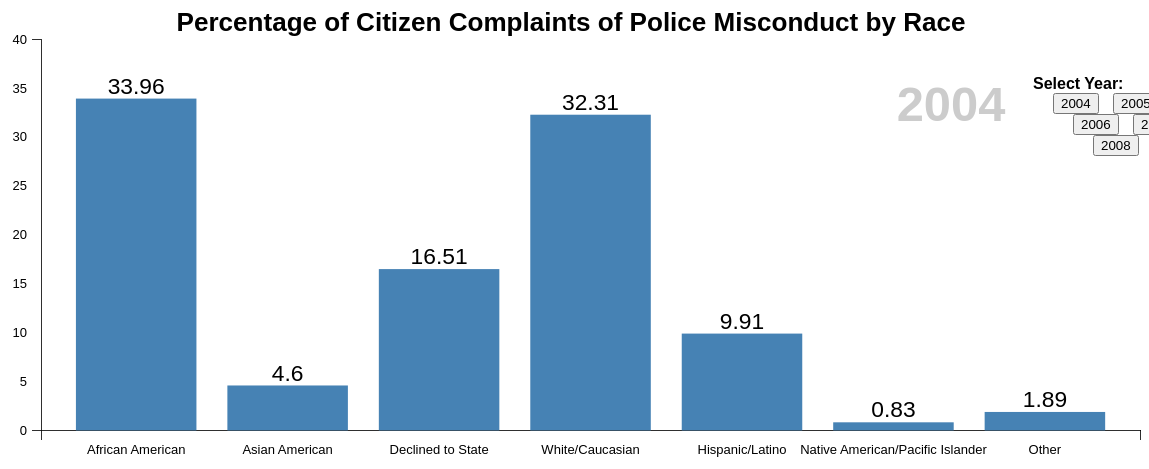
D3 v3 page, settled after 480 driven frames (8 s of simulated time); the page loaded 1 data file(s).


    var margin = {top:20, right:0, bottom:40, left:25}
        width  = 700,
        height = 300;

    var svg = d3.select("body")
        .append("svg")
        .attr("width", "100%")
        .attr("height", "100%")
        .attr("viewBox", "0 0 " + width + " " + height);

    var yScale = d3.scale.linear()
        .range([height - margin.top - margin.bottom, 0]);

    var xScale = d3.scale.ordinal()
        .rangeRoundBands([0, width - margin.right - margin.left], .2);

    svg.append("text")
        .attr("id", "yLabel")
        .attr("text-anchor", "start")
        .attr("x", 550)
        .attr("y", 70)
        .text("2004")

    var xAxis = d3.svg.axis()
        .scale(xScale)
        .orient("bottom")
        .ticks(7)

    var yAxis = d3.svg.axis()
        .scale(yScale)
        .orient("left")
        .ticks(7)

    d3.json("complaintdata.json", function(error, data){
        data = data.map(function(d){ 
            d["Percentage"] = +d["Percentage"]; 
            return d;
            });
      
    // data.sort(function(a,b){ return b.Percentage - a.Percentage; });

    yScale.domain([0, 40]);
    xScale.domain(data.map(function(d){ return d["Race"]; }));


        //adding y axis to the left of the chart
    svg.append("g")
        .attr("class", "y axis")
        .attr("transform", "translate(" + margin.left + "," + margin.top + ")")
        .call(yAxis);

    //adding x axis to the bottom of chart
    svg.append("g")
        .attr("class", "x axis")
        .attr("transform", "translate(" + margin.left + "," + (height - margin.bottom) + ")")
        .call(xAxis);

    svg.append("g")
        .attr("transform", "translate(" + margin.left + "," + margin.top + ")")
        .selectAll(".bar")
        .data(data.filter(function (d) { return (d.Year==2004); }))
        .enter()
        .append("rect")
        .attr("class", "bar")
        .attr("x", function(d){ return xScale(d["Race"]); })
        .attr("y", function(d){ return yScale(d["Percentage"]); })
        .attr("height", function(d){ return height - margin.top - margin.bottom - yScale(d["Percentage"]); })
        .attr("width", function(d){ return xScale.rangeBand(); });


    svg.append("g")
        .attr("transform", "translate(" + margin.left + "," + margin.top + ")")
        .selectAll(".textlabel")
        .data(data.filter(function (d) { return (d.Year==2004); }))
        .enter()
        .append("text")
        .attr("class", "textlabel")
        .attr("x", function(d){ return xScale(d["Race"]) + (xScale.rangeBand()/2); })
        .attr("y", function(d){ return yScale(d["Percentage"]) - 3; })
        .text(function(d){ return d3.format(".")(d["Percentage"]); });

    d3.select("#y2004").on("click", function() {
        svg.selectAll(".bar")
            .data(data.filter(function (d) { return (d.Year==2004); }))
            .transition()
            .duration(1000)
            .attr("x", function(d){ return xScale(d["Race"]); })
            .attr("y", function(d){ return yScale(d["Percentage"]); })
            .attr("height", function(d){ return height - margin.top - margin.bottom - yScale(d["Percentage"]); })
            .attr("width", function(d){ return xScale.rangeBand(); });
        svg.selectAll(".textlabel")
            .data(data.filter(function (d) { return (d.Year==2004); }))
            .transition()
            .duration(1000)
            .attr("x", function(d){ return xScale(d["Race"]) + (xScale.rangeBand()/2); })
            .attr("y", function(d){ return yScale(d["Percentage"]) - 3; })
            .text(function(d){ return d3.format(".")(d["Percentage"]); });
        svg.select("#yLabel")
            .text("2004")
             });

    d3.select("#y2005").on("click", function() {
        svg.selectAll(".bar")
            .data(data.filter(function (d) { return (d.Year==2005); }))
            .transition()
            .duration(1000)
            .attr("x", function(d){ return xScale(d["Race"]); })
            .attr("y", function(d){ return yScale(d["Percentage"]); })
            .attr("height", function(d){ return height - margin.top - margin.bottom - yScale(d["Percentage"]); })
            .attr("width", function(d){ return xScale.rangeBand(); })
        svg.selectAll(".textlabel")
            .data(data.filter(function (d) { return (d.Year==2005); }))
            .transition()
            .duration(1000)
            .attr("x", function(d){ return xScale(d["Race"]) + (xScale.rangeBand()/2); })
            .attr("y", function(d){ return yScale(d["Percentage"]) - 3; })
            .text(function(d){ return d3.format(".")(d["Percentage"]); });
        svg.select("#yLabel")
            .text("2005")
             });

    d3.select("#y2006").on("click", function() {
        svg.selectAll(".bar")
            .data(data.filter(function (d) { return (d.Year==2006); }))
            .transition()
            .duration(1000)
            .attr("x", function(d){ return xScale(d["Race"]); })
            .attr("y", function(d){ return yScale(d["Percentage"]); })
            .attr("height", function(d){ return height - margin.top - margin.bottom - yScale(d["Percentage"]); })
            .attr("width", function(d){ return xScale.rangeBand(); })
        svg.selectAll(".textlabel")
            .data(data.filter(function (d) { return (d.Year==2006); }))
            .transition()
            .duration(1000)
            .attr("x", function(d){ return xScale(d["Race"]) + (xScale.rangeBand()/2); })
            .attr("y", function(d){ return yScale(d["Percentage"]) - 3; })
            .text(function(d){ return d3.format(".")(d["Percentage"]); });
        svg.select("#yLabel")
            .text("2006")
             });

    d3.select("#y2007").on("click", function() {
        svg.selectAll(".bar")
            .data(data.filter(function (d) { return (d.Year==2007); }))
            .transition()
            .duration(1000)
            .attr("x", function(d){ return xScale(d["Race"]); })
            .attr("y", function(d){ return yScale(d["Percentage"]); })
            .attr("height", function(d){ return height - margin.top - margin.bottom - yScale(d["Percentage"]); })
            .attr("width", function(d){ return xScale.rangeBand(); })
        svg.selectAll(".textlabel")
            .data(data.filter(function (d) { return (d.Year==2007); }))
            .transition()
            .duration(1000)
            .attr("x", function(d){ return xScale(d["Race"]) + (xScale.rangeBand()/2); })
            .attr("y", function(d){ return yScale(d["Percentage"]) - 3; })
            .text(function(d){ return d3.format(".")(d["Percentage"]); });
        svg.select("#yLabel")
            .text("2007")
             });

        d3.select("#y2008").on("click", function() {
        svg.selectAll(".bar")
            .data(data.filter(function (d) { return (d.Year==2008); }))
            .transition()
            .duration(1000)
            .attr("x", function(d){ return xScale(d["Race"]); })
            .attr("y", function(d){ return yScale(d["Percentage"]); })
            .attr("height", function(d){ return height - margin.top - margin.bottom - yScale(d["Percentage"]); })
            .attr("width", function(d){ return xScale.rangeBand(); })
        svg.selectAll(".textlabel")
            .data(data.filter(function (d) { return (d.Year==2008); }))
            .transition()
            .duration(1000)
            .attr("x", function(d){ return xScale(d["Race"]) + (xScale.rangeBand()/2); })
            .attr("y", function(d){ return yScale(d["Percentage"]) - 3; })
            .text(function(d){ return d3.format("." + "%")(d["Percentage"]); });
        svg.select("#yLabel")
            .text("2008")
             });

    d3.select("#y2009").on("click", function() {
        svg.selectAll(".bar")
            .data(data.filter(function (d) { return (d.Year==2009); }))
            .transition()
            .duration(1000)
            .attr("x", function(d){ return xScale(d["Race"]); })
            .attr("y", function(d){ return yScale(d["Percentage"]); })
            .attr("height", function(d){ return height - margin.top - margin.bottom - yScale(d["Percentage"]); })
            .attr("width", function(d){ return xScale.rangeBand(); })
        svg.selectAll(".textlabel")
            .data(data.filter(function (d) { return (d.Year==2009); }))
            .transition()
            .duration(1000)
            .attr("x", function(d){ return xScale(d["Race"]) + (xScale.rangeBand()/2); })
            .attr("y", function(d){ return yScale(d["Percentage"]) - 3; })
            .text(function(d){ return d3.format(".")(d["Percentage"]); });
        svg.select("#yLabel")
            .text("2009")
             });



    svg.append("g")
        .attr("transform", "translate(" + (width/2) + ", 15)")
        .append("text")
        .text("Percentage of Citizen Complaints of Police Misconduct by Race")
        .style({"text-anchor":"middle", "font-family":"Arial", "font-weight":"800"});

     });
     



    

### data: complaintdata.json
[
 {
  "Race": "African American",
  "Year": 2004,
  "Percentage": 33.96
 },
 {
  "Race": "African American",
  "Year": 2005,
  "Percentage": 30.43
 },
 {
  "Race": "African American",
  "Year": 2006,
  "Percentage": 33.76
 },
 {
  "Race": "African American",
  "Year": 2007,
  "Percentage": 25.82
 },
 {
  "Race": "African American",
  "Year": 2008,
  "Percentage": 27.72
 },
 {
  "Race": "African American",
  "Year": 2009,
  "Percentage": 28.45
 },
 {
  "Race": "Asian American",
  "Year": 2004,
  "Percentage": 4.6
 },
 {
  "Race": "Asian American",
  "Year": 2005,
  "Percentage": 6.26
 },
 "... 34 more items"
]